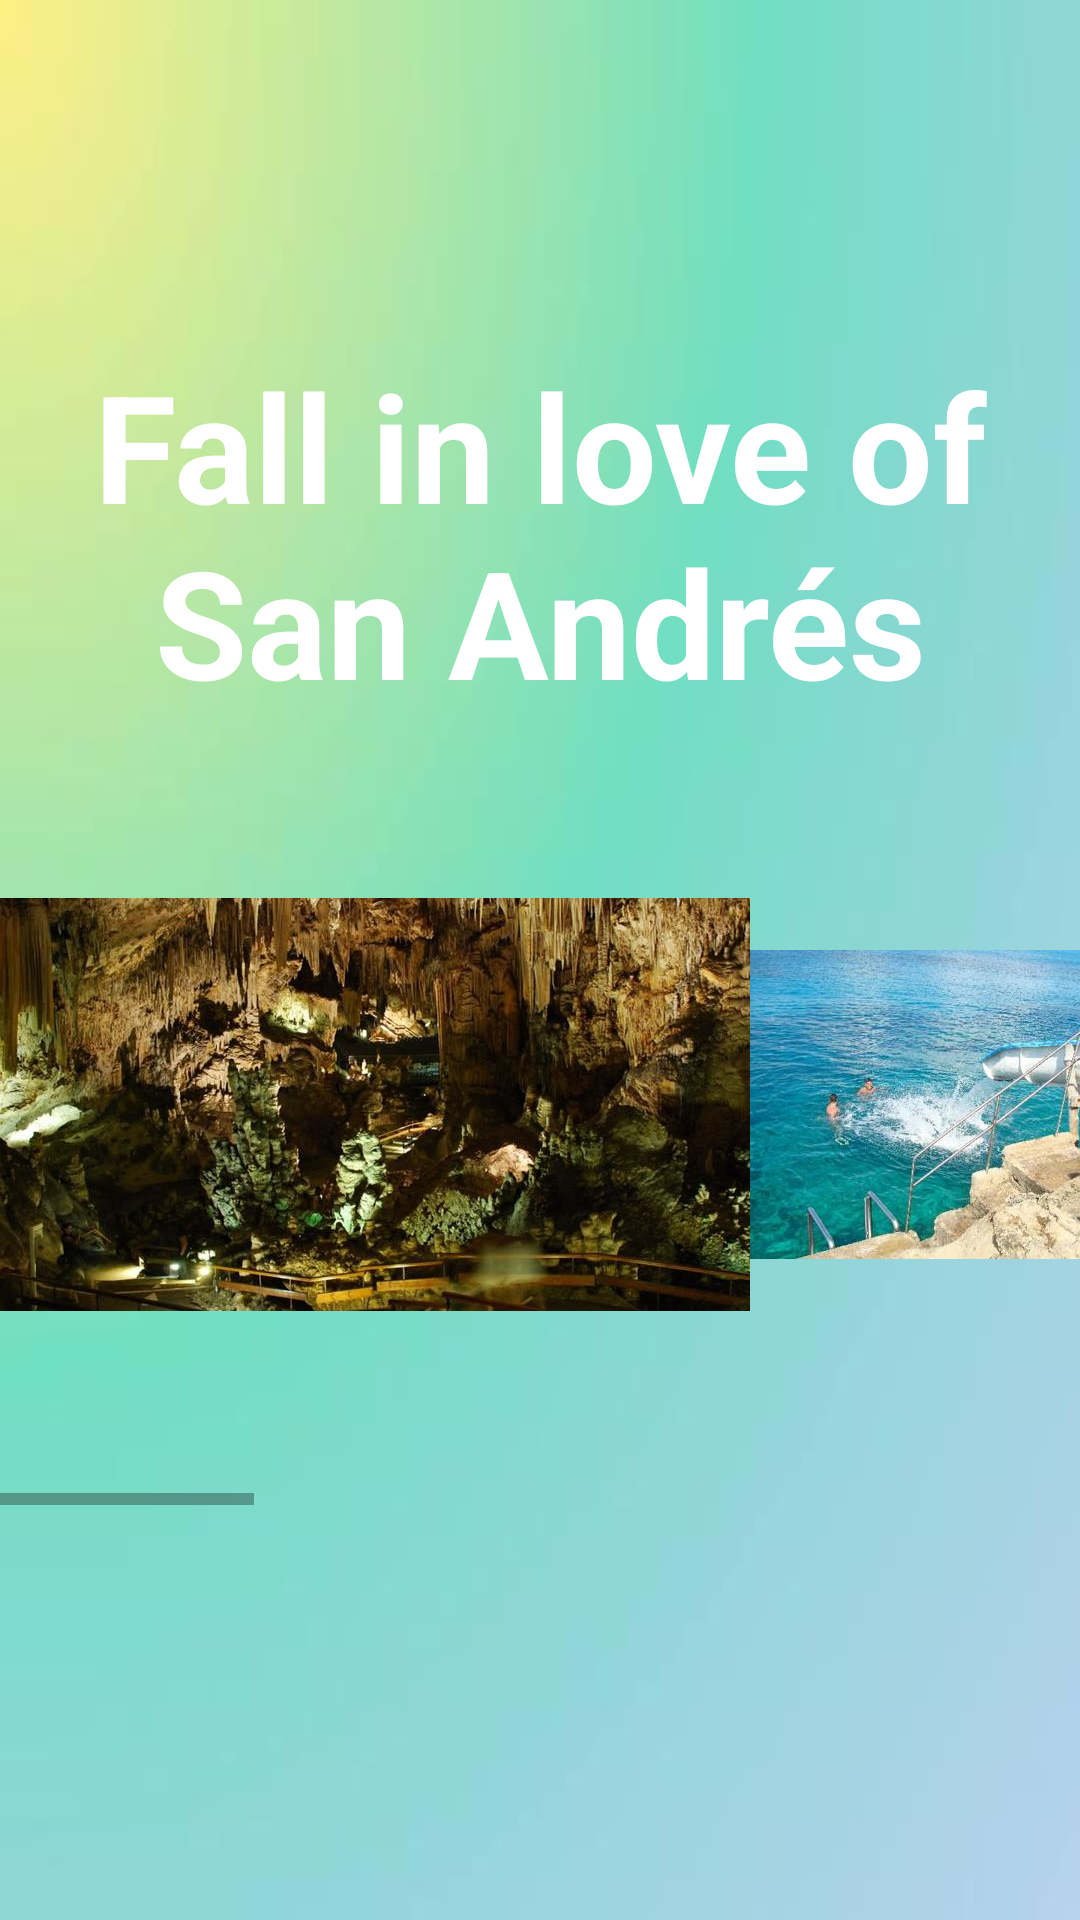

This screen was rendered from an Android layout file. Write that file and the resources it references.
<!-- AndroidManifest.xml: application theme AppTheme -->
<!-- res/layout/activity_publicidad.xml -->
<LinearLayout xmlns:android="http://schemas.android.com/apk/res/android"
    xmlns:tools="http://schemas.android.com/tools"
    android:layout_width="match_parent"
    android:layout_height="match_parent"
    tools:context="com.example.juddyreina.sanandresapp.Mapa"
    android:background="@drawable/smartfondo3"
    android:orientation="vertical"
    >

        <TextView
            android:layout_width="wrap_content"
            android:layout_height="115dp" />

        <TextView
            android:layout_width="wrap_content"
            android:layout_height="120dp"
            android:text="@string/mensaje"
            android:layout_gravity="center"
            android:gravity="center"
            android:textSize="50dp"
            android:textStyle="bold"
            android:textColor="@color/white"
            />

        <HorizontalScrollView
        android:layout_width="wrap_content"
        android:layout_height="wrap_content">

        <LinearLayout
            android:layout_width="wrap_content"
            android:layout_height="wrap_content"
            android:orientation="horizontal">

            <ImageView
                android:layout_gravity="center"
                android:layout_width="wrap_content"
                android:layout_height="wrap_content"
                android:background="@drawable/smartturis1"
                />

            <ImageView
                android:layout_gravity="center"
                android:layout_width="wrap_content"
                android:layout_height="wrap_content"
                android:background="@drawable/smartturis2"
                />
            <ImageView
                android:layout_gravity="center"
                android:layout_width="wrap_content"
                android:layout_height="wrap_content"
                android:background="@drawable/smartturis3"
                />

            <ImageView
                android:layout_gravity="center"
                android:layout_width="wrap_content"
                android:layout_height="wrap_content"
                android:background="@drawable/smartturis4"
                />

            <ImageView
                android:layout_gravity="center"
                android:layout_width="wrap_content"
                android:layout_height="wrap_content"
                android:background="@drawable/smartturis5"
                />

            <ImageView
                android:layout_gravity="center"
                android:layout_width="wrap_content"
                android:layout_height="wrap_content"
                android:background="@drawable/smartturis6"
                />
            <ImageView
                android:layout_gravity="center"
                android:layout_width="wrap_content"
                android:layout_height="wrap_content"
                android:background="@drawable/smartturis7"
                />

            <ImageView
                android:layout_gravity="center"
                android:layout_width="wrap_content"
                android:layout_height="wrap_content"
                android:background="@drawable/smartturis8"
                />
            <ImageView
                android:layout_gravity="center"
                android:layout_width="wrap_content"
                android:layout_height="wrap_content"
                android:background="@drawable/smartturis9"
                />

            <ImageView
                android:layout_gravity="center"
                android:layout_width="wrap_content"
                android:layout_height="wrap_content"
                android:background="@drawable/smartturis10"
                />

        </LinearLayout>


    </HorizontalScrollView>



</LinearLayout>
<!-- resources referenced by this layout -->
<resources>
  <!-- drawable smartfondo3: jpg bitmap (drawable-hdpi, 2673 bytes) -->
  <!-- drawable smartturis1: jpg bitmap (drawable-hdpi, 21968 bytes) -->
  <!-- drawable smartturis10: jpg bitmap (drawable-hdpi, 10850 bytes) -->
  <!-- drawable smartturis2: jpg bitmap (drawable-hdpi, 8771 bytes) -->
  <!-- drawable smartturis3: jpg bitmap (drawable-hdpi, 4893 bytes) -->
  <!-- drawable smartturis4: jpg bitmap (drawable-hdpi, 33466 bytes) -->
  <!-- drawable smartturis5: jpg bitmap (drawable-hdpi, 10034 bytes) -->
  <!-- drawable smartturis6: jpg bitmap (drawable-hdpi, 8110 bytes) -->
  <!-- drawable smartturis7: jpg bitmap (drawable-hdpi, 3163 bytes) -->
  <!-- drawable smartturis8: jpg bitmap (drawable-hdpi, 2865 bytes) -->
  <!-- drawable smartturis9: jpg bitmap (drawable-hdpi, 3495 bytes) -->
  <string name="mensaje">Fall in love of San Andrés</string>
  <style name="AppTheme" parent="Theme.AppCompat.Light.DarkActionBar">
          
      </style>
  <!-- not gathered from this repository: default colours our renderer supplied (Android Studio template values) -->
  <color name="white">#FFFFFFFF</color>
</resources>
